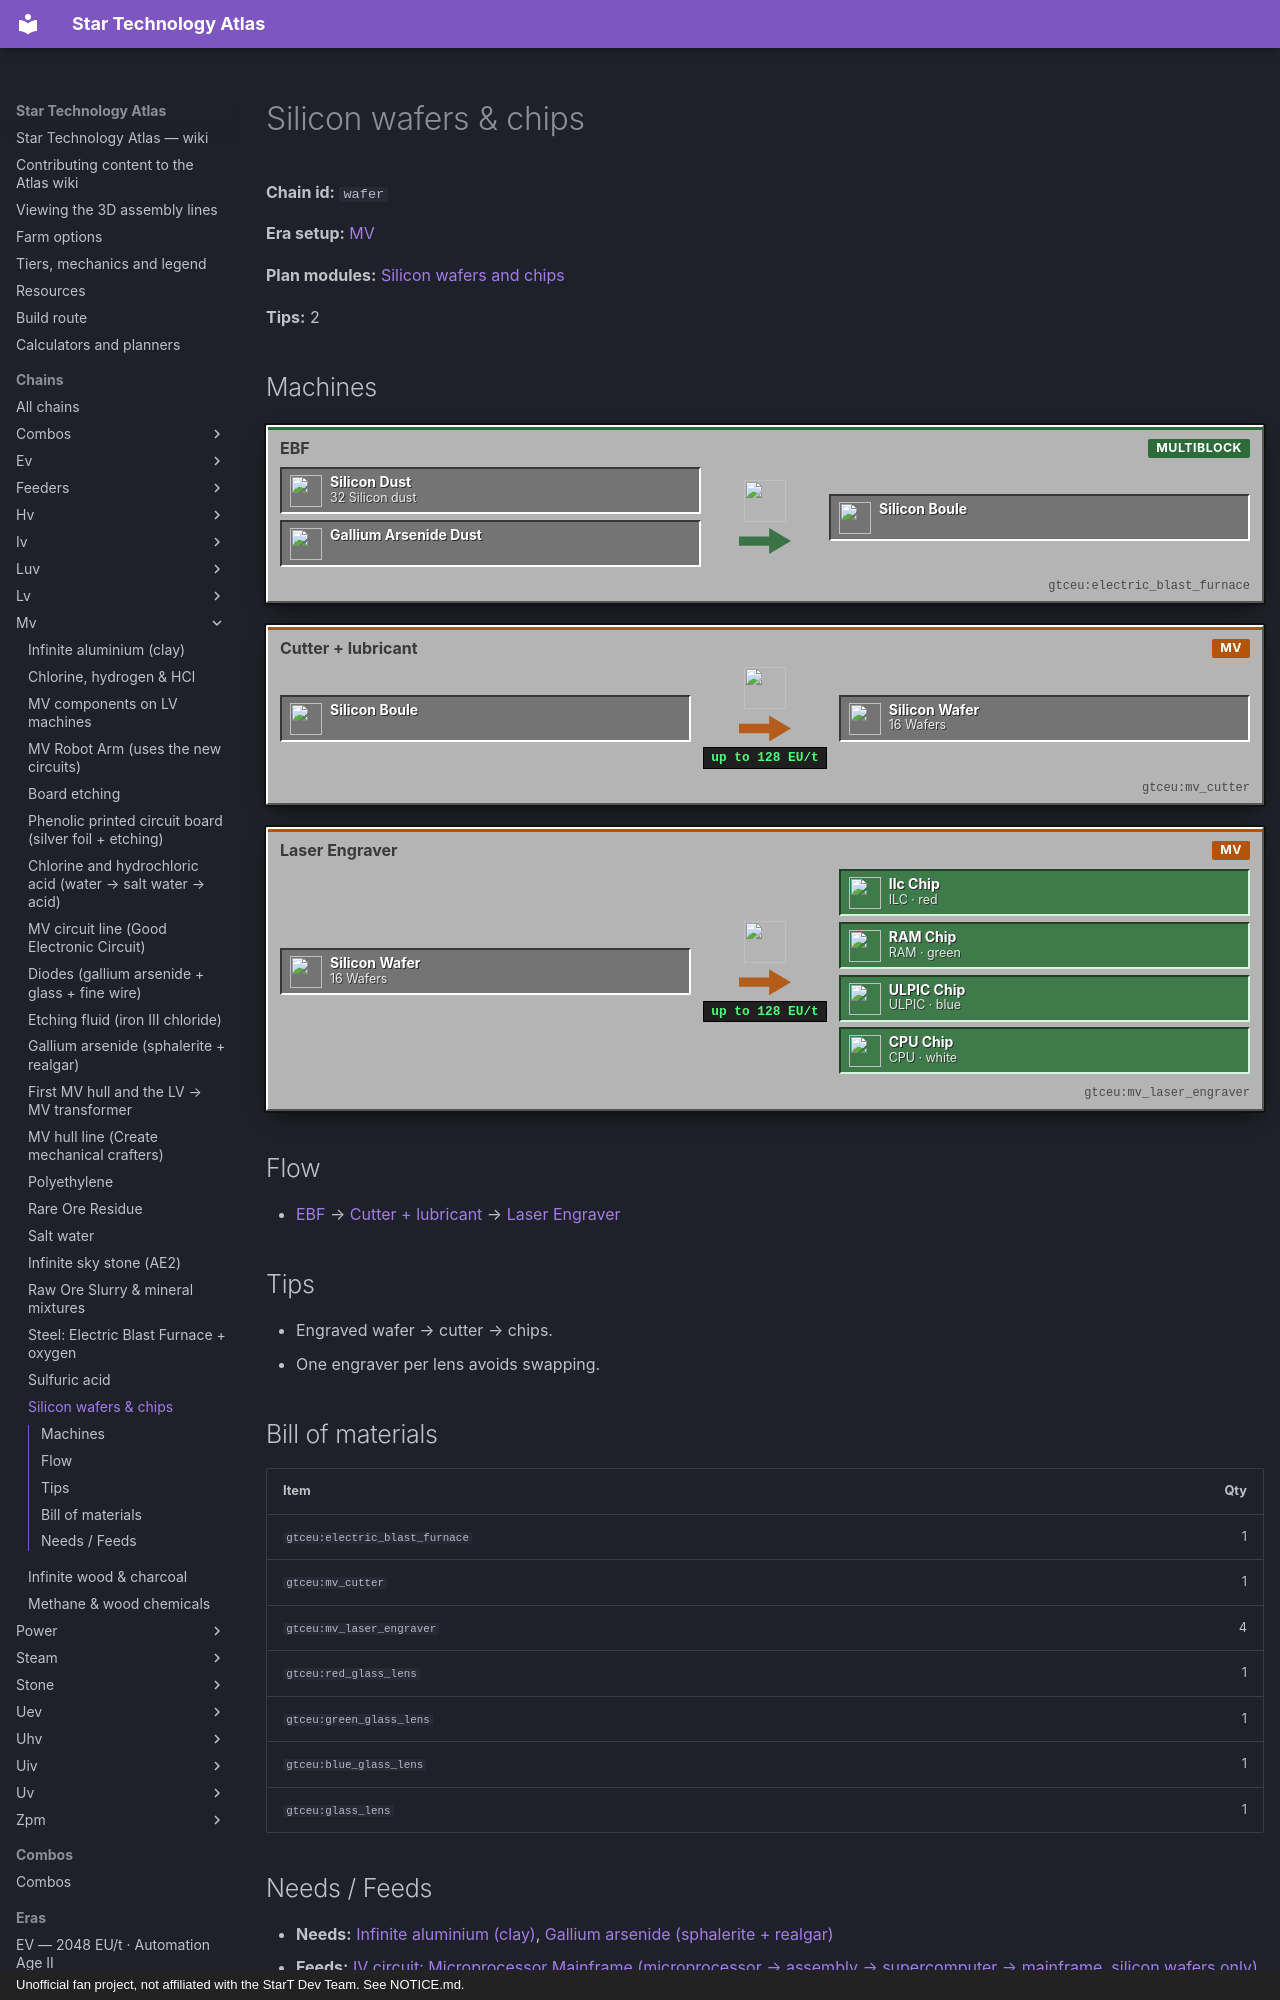

repository: BLGuyDev/StarT-Atlas · page: chains/mv/wafer/index.html · generator: mkdocs · copyright: Unofficial fan project, not affiliated with the StarT Dev Team. See NOTICE.md.

---
kind: chain
id: wafer
order: 190
data:
  t: Silicon wafers & chips
  "n":
    - [si, "32 Silicon dust", i, "gtceu:silicon_dust"]
    - [ga, Gallium Arsenide, i, "gtceu:gallium_arsenide_dust"]
    - [ebf, EBF, m, "gtceu:electric_blast_furnace"]
    - [bo, Silicon Boule, x, "gtceu:silicon_boule"]
    - [ct, "Cutter + lubricant", m, "gtceu:mv_cutter"]
    - [wf, "16 Wafers", x, "gtceu:silicon_wafer"]
    - [le, Laser Engraver, m, "gtceu:mv_laser_engraver"]
    - [c1, "ILC · red", o, "gtceu:ilc_chip"]
    - [c2, "RAM · green", o, "gtceu:ram_chip"]
    - [c3, "ULPIC · blue", o, "gtceu:ulpic_chip"]
    - [c4, "CPU · white", o, "gtceu:cpu_chip"]
  e: [[si, ebf], [ga, ebf], [ebf, bo], [bo, ct], [ct, wf], [wf, le], [le, c1], [le, c2], [le, c3], [le, c4]]
  tips: ["Engraved wafer → cutter → chips.", One engraver per lens avoids swapping.]
  b:
    - ["gtceu:electric_blast_furnace", 1]
    - ["gtceu:mv_cutter", 1]
    - ["gtceu:mv_laser_engraver", 4]
    - ["gtceu:red_glass_lens", 1]
    - ["gtceu:green_glass_lens", 1]
    - ["gtceu:blue_glass_lens", 1]
    - ["gtceu:glass_lens", 1]
---
# Silicon wafers &amp; chips

<!-- Generated from the front matter by tools/refresh_body.js. Edit the front matter, not this text. -->

**Chain id:** `wafer`

**Era setup:** [MV](../../eras/mv.md)

**Plan modules:** [Silicon wafers and chips](../../plan/p6.md#wafer)

**Tips:** 2
